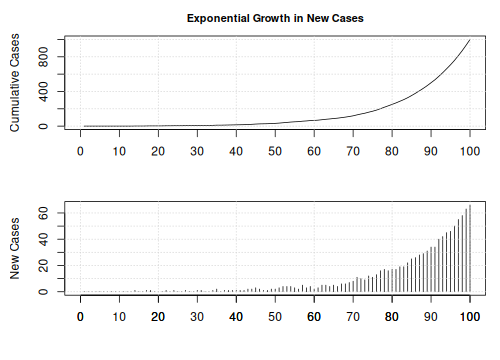

Values plotted in this chart, from the file beside it:
Day, NewCases, Cumul
1, 0, 0
2, 0, 0
3, 0, 0
4, 0, 0
5, 0, 0
6, 0, 0
7, 0, 0
8, 0, 0
9, 0, 0
10, 0, 0
11, 0, 0
12, 0, 0
13, 0, 0
14, 1, 1
15, 0, 1
16, 0, 1
17, 1, 2
18, 1, 3
19, 0, 3
20, 0, 3
21, 0, 3
22, 1, 4
23, 0, 4
24, 1, 5
25, 0, 5
26, 0, 5
27, 1, 6
28, 0, 6
29, 0, 6
30, 1, 7
31, 1, 8
32, 0, 8
33, 0, 8
34, 1, 9
35, 2, 11
36, 0, 11
37, 1, 12
38, 1, 13
39, 1, 14
40, 1, 15
41, 1, 16
42, 1, 17
43, 2, 19
44, 2, 21
45, 3, 24
46, 2, 26
47, 1, 27
48, 1, 28
49, 2, 30
50, 2, 32
51, 3, 35
52, 4, 39
53, 4, 43
54, 4, 47
55, 3, 50
56, 2, 52
57, 5, 57
58, 3, 60
59, 4, 64
60, 2, 66
... 40 more rows
